Dataset: images (GitHub, KingOfDem0n/ball_tracking). Classes: 5 points star, 8 points star, arrow, heart, octagon, rainbow, triangle.

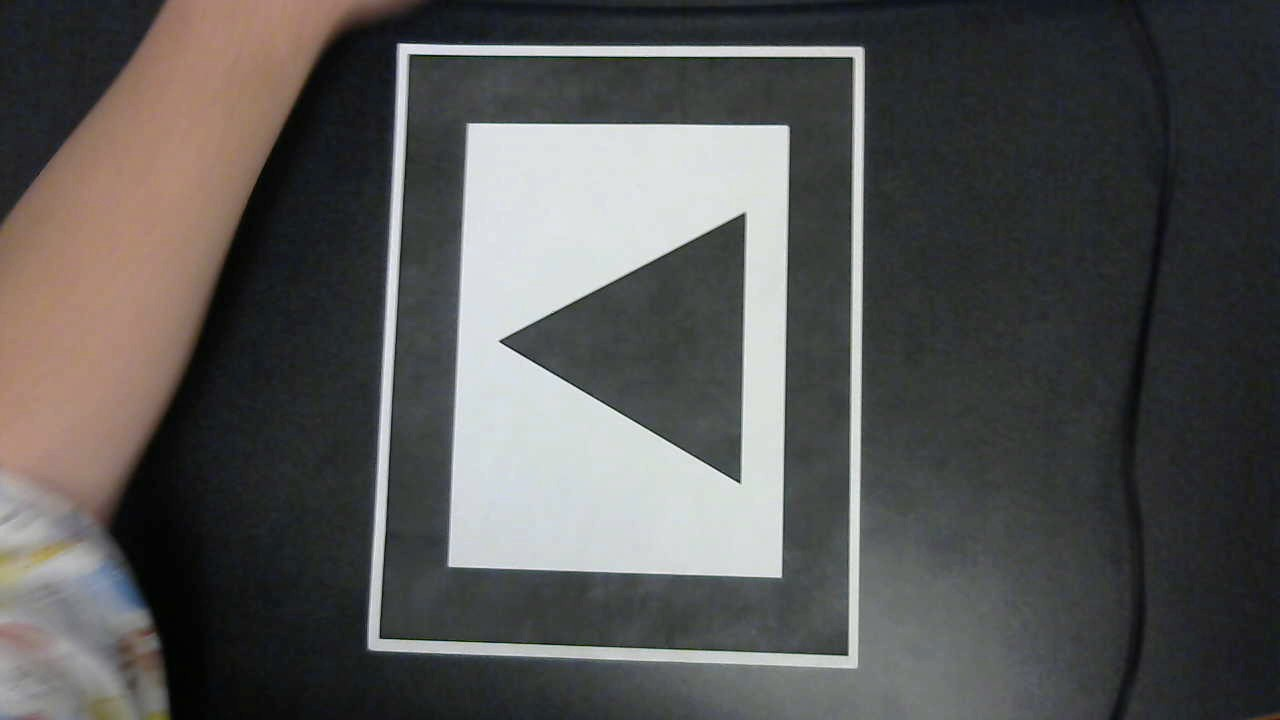
Label: triangle

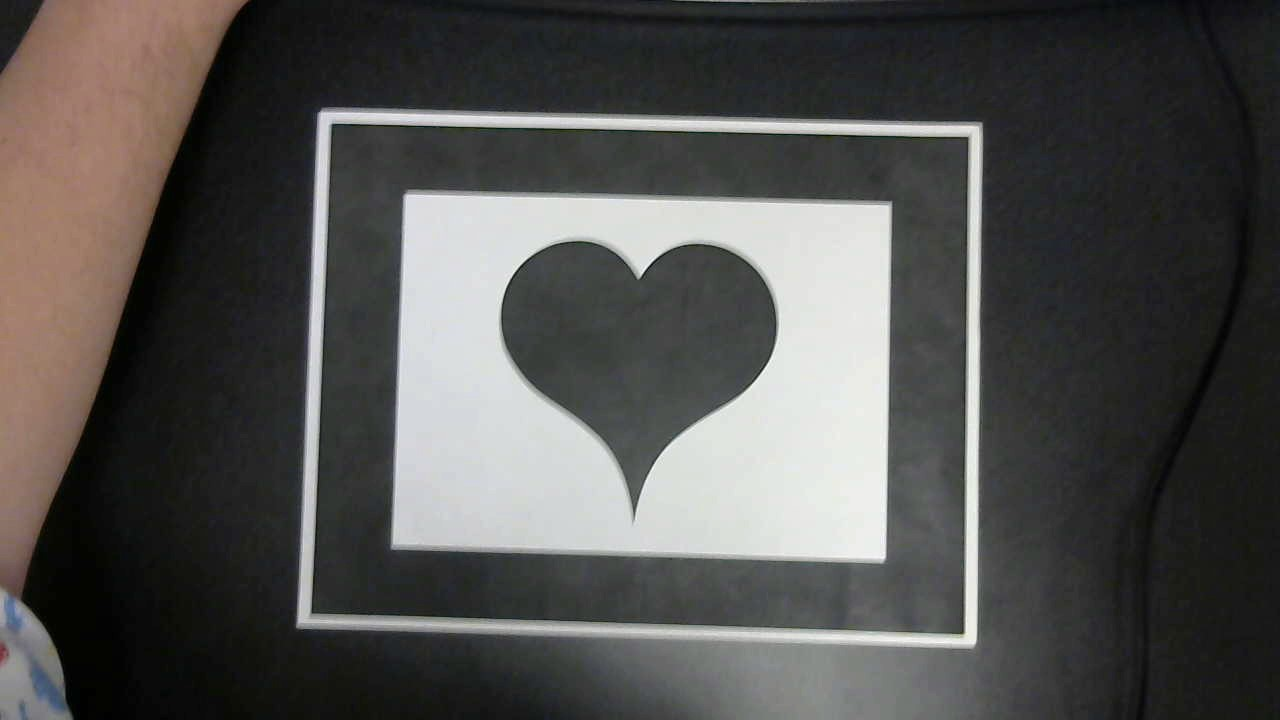
Label: heart

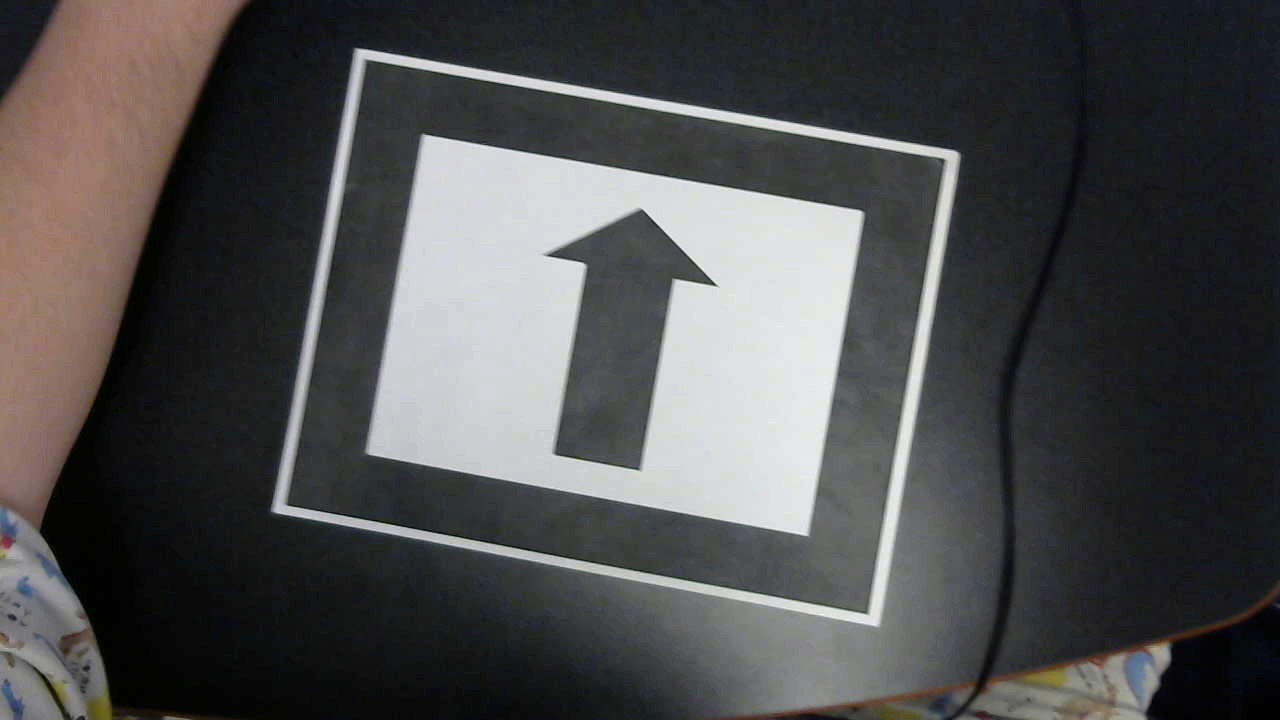
Label: arrow

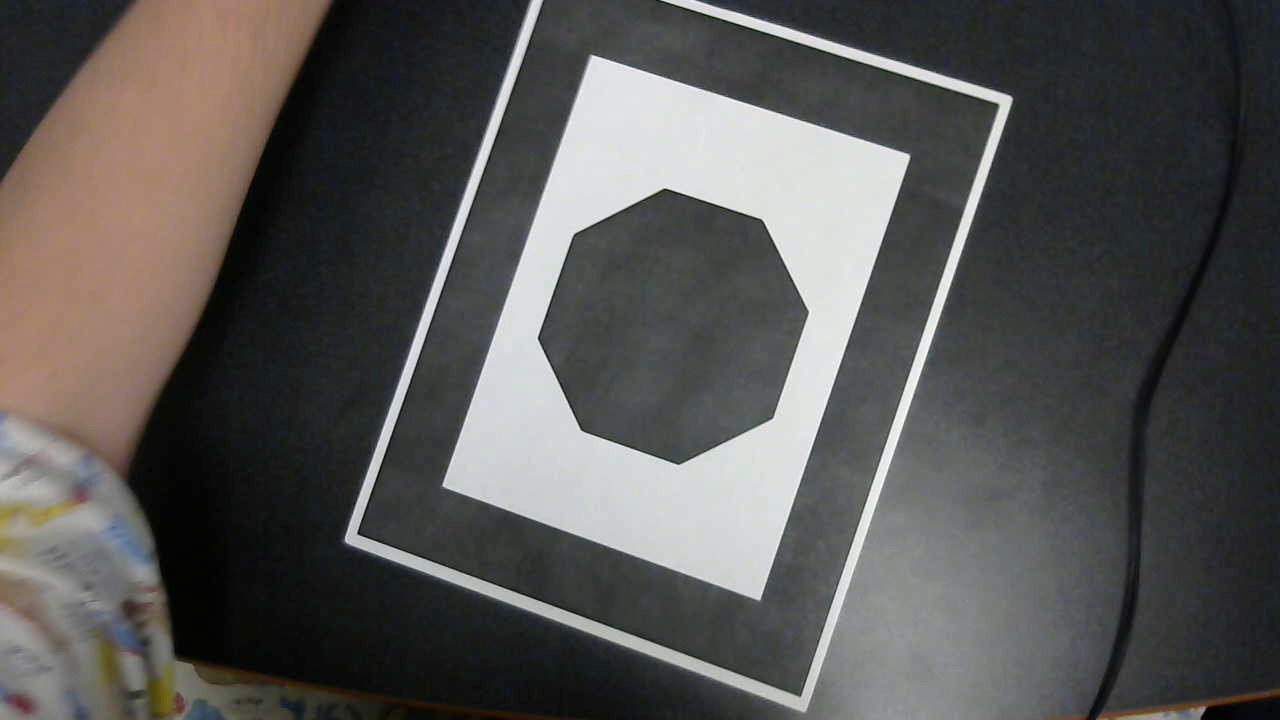
Label: octagon

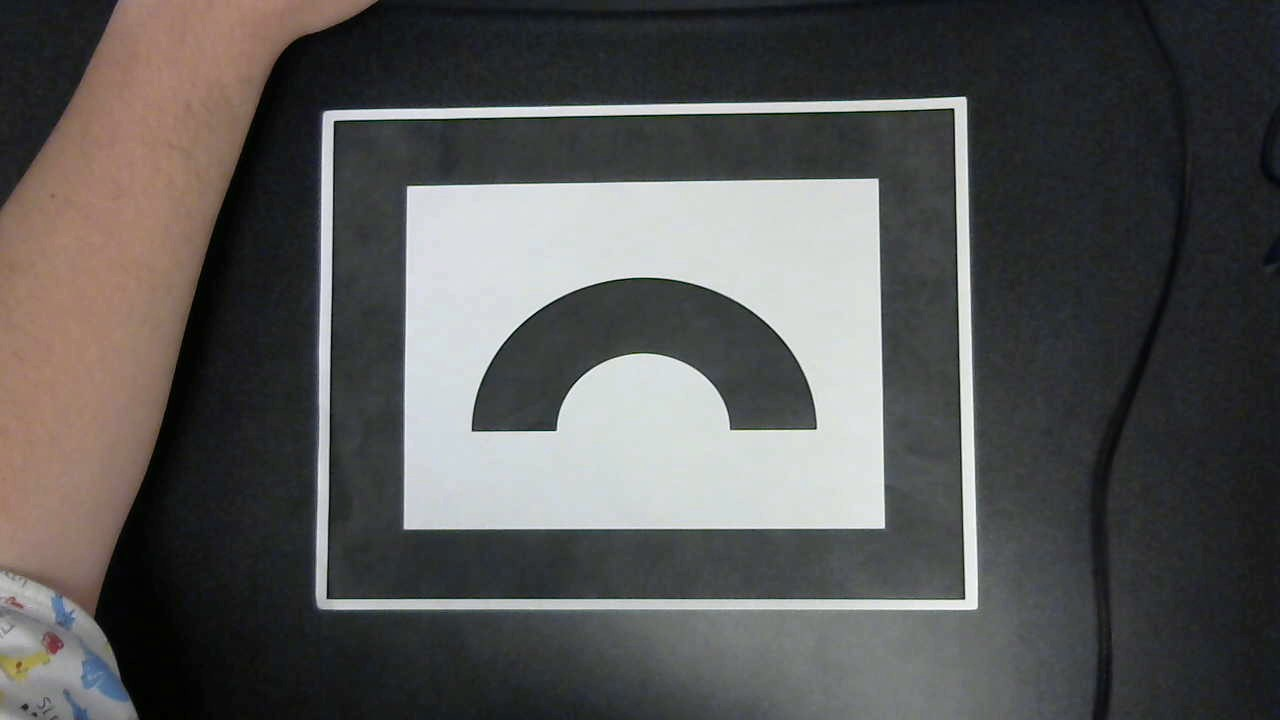
Label: rainbow

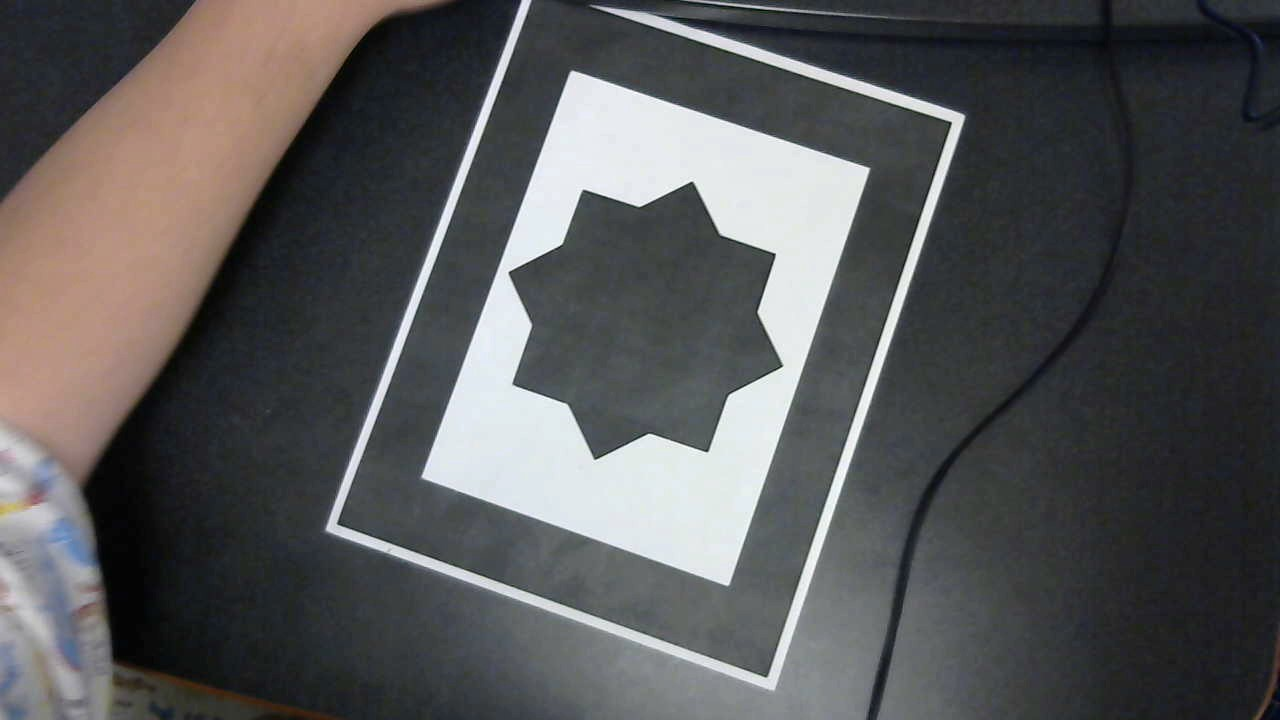
Label: 8 points star
